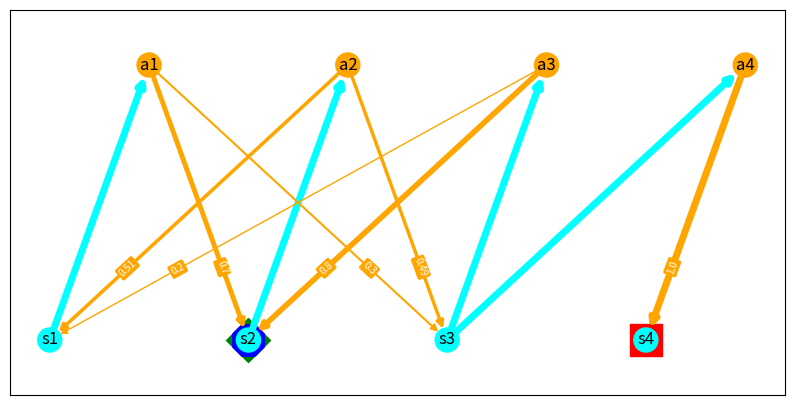

The matplotlib source for this figure:
from __future__ import annotations
import numpy as np
from typing import *
import random
import matplotlib.pyplot as plt
import networkx as nx


"""
one state - multiple actions
one action - multiple next states
one next state - multiple rewards

Have to store each state-action pair as a separate object
"""


class Action():
    def __init__(self, name:str, representation:Any=None) -> None:
        """ Action class

        :param name: name of the action
        """
        self.name = name
        self.representation = representation

    def __repr__(self) -> str:
        return f"Action({self.name})"

    def __str__(self) -> str:
        return self.__repr__()
    
    def __hash__(self) -> int:
        return hash(self.name)
    
    def __eq__(self, value: Union[Action, str]) -> bool:
        # name equality
        if isinstance(value, Action):
            return self.name == value.name
        elif isinstance(value, str):
            return self.name == value


class State():
    def __init__(self, name:str, rewards: Union[np.ndarray, List[float]], is_terminal: bool=False) -> None:
        """ State class

        :param name: name of the state
        :param rewards: rewards of this state
        :param is_terminal: is this a terminal state, defaults to False
        """
        self.name = name
        self.is_terminal = is_terminal
        self.rewards = rewards

    def __repr__(self) -> str:
        return f"State({self.name} with rewards: {self.rewards}, is_terminal: {self.is_terminal})"
    
    def __str__(self) -> str:
        return self.__repr__()
    
    def getReward(self) -> float:
        """ Get a random reward from the reward distribution

        :return: a random reward
        """
        return np.random.choice(self.rewards)


ActionOrAid = Union[Action, int]
StateOrSid = Union[State, int]
StateAction = Tuple[State, Action]

class Environment():
    def __init__(self, state_space: List[State], action_space: List[Action], start_state_id: int=-1) -> None:
        self.n_states = len(state_space)
        self.n_actions = len(action_space)
        self.sid_to_state: List[State] = state_space
        self.state_to_sid: Dict[State, int] = {state: i for i, state in enumerate(state_space)}
        self.aid_to_action: List[Action] = action_space
        self.action_to_aid: Dict[Action, int] = {action: i for i, action in enumerate(action_space)}

        self.start_sid = start_state_id if start_state_id != -1 else np.random.randint(self.n_states)
        self.current_sid = self.start_sid

        # transition: [s0_transition, s1_transition, s2_transition, ...]
        # si_transition: [a0_transition, a1_transition, a2_transition, ...]
        # aj_transition: [s0_prob, s1_prob, s2_prob, ...]
        self.transitions: np.ndarray = np.zeros((len(state_space), len(action_space), len(state_space)))


    @property
    def states(self) -> List[State]:
        return self.sid_to_state
    
    @property
    def state_ids(self) -> np.ndarray:
        return np.arange(self.n_states, dtype=np.int32)

    @property
    def actions(self) -> List[Action]:
        return self.aid_to_action
    
    @property
    def action_ids(self) -> np.ndarray:
        return np.arange(self.n_actions, dtype=np.int32)

    @property
    def state_actions(self) -> List[Tuple[State, Action]]:
        return [(state, action) for state in self.states for action in self.actions]

    def reset(self, start_state_id: int=-1) -> int:
        """ Reset the environment to the start state
        If start_state_id is not specified or set to -1, choose a random start state

        :param start_state_id: the id of the start state, defaults to -1
        :return: the start state id
        """
        if start_state_id == -1:
            self.start_sid = np.random.randint(self.n_states)
        else:
            self.start_sid = start_state_id
        self.current_sid = self.start_sid
        return self.start_sid


    def __getitem__(self, indices: Tuple[StateOrSid, ActionOrAid, StateOrSid]) -> float:
        """ Get the transition probability of the state-action-state triple

        :param indices: (state_id, action_id, next_state_id)
        :return: the transition probability
        """
        if isinstance(indices[0], State):
            indices = (self.state_to_sid[indices[0]], indices[1], indices[2])
        if isinstance(indices[1], Action):
            indices = (indices[0], self.action_to_aid[indices[1]], indices[2])
        if isinstance(indices[2], State):
            indices = (indices[0], indices[1], self.state_to_sid[indices[2]])
        return self.transitions[indices]


    def __setitem__(self, indices: Tuple[StateOrSid, ActionOrAid, StateOrSid], value: float) -> None:
        """ Set the transition probability of the state-action-state triple

        :param indices: (state_id, action_id, next_state_id)
        :param value: the transition probability
        """
        if isinstance(indices[0], State):
            indices = (self.state_to_sid[indices[0]], indices[1], indices[2])
        if isinstance(indices[1], Action):
            indices = (indices[0], self.action_to_aid[indices[1]], indices[2])
        if isinstance(indices[2], State):
            indices = (indices[0], indices[1], self.state_to_sid[indices[2]])
        self.transitions[indices] = value


    def setStateTransition(self, state: StateOrSid, action: ActionOrAid, next_state: StateOrSid, prob: float) -> None:
        """ Set the transition probability of the state-action-state triple

        :param state: the state
        :param action: the action
        :param next_state: the next state
        :param prob: the transition probability
        """
        if isinstance(state, State):
            state = self.state_to_sid[state]
        if isinstance(action, Action):
            action = self.action_to_aid[action]
        if isinstance(next_state, State):
            next_state = self.state_to_sid[next_state]
        self.transitions[state, action, next_state] = prob


    def setStateTransitions(self, state: StateOrSid, action: ActionOrAid, next_states: List[StateOrSid], probs: List[float]) -> None:
        """ Set the transition probabilities of the state-action-state triples

        :param state: the state
        :param action: the action
        :param next_states: the next states
        :param probs: the transition probabilities
        """
        if isinstance(state, State):
            state = self.state_to_sid[state]
        if isinstance(action, Action):
            action = self.action_to_aid[action]
        if isinstance(next_states[0], State):
            next_states = [self.state_to_sid[state] for state in next_states]
        self.transitions[state, action, next_states] = probs

    
    def isTerminalState(self, state: StateOrSid) -> bool:
        """ Check if the state is a terminal state

        :param state: the state
        :return: True if the state is a terminal state
        """
        if isinstance(state, int):
            state = self.sid_to_state[state]
        return state.is_terminal


    def isValidAction(self, state: StateOrSid, action: ActionOrAid) -> bool:
        """ Check if the action is valid in the state

        :param state: the state
        :param action: the action
        :return: True if the action is valid in the state
        """
        if isinstance(state, State):
            state = self.state_to_sid[state]
        if isinstance(action, Action):
            action = self.action_to_aid[action]
        return self.transitions[state, action, :].sum() != 0


    def getValidActionIds(self, state: StateOrSid) -> np.ndarray:
        """ Get the valid action ids in the state

        :param state: the state
        :return: the valid action ids
        """
        if isinstance(state, State):
            state = self.state_to_sid[state]
        return np.nonzero(self.transitions[state, :, :].sum(axis=1))[0]
    

    def getNextStateProbs(self, state: StateOrSid, action: ActionOrAid) -> np.ndarray:
        """ Get the net state probabilities of the state-action-state triples

        :param state: the state
        :param action: the action
        :return: the net state probabilities
        """
        if isinstance(state, State):
            state = self.state_to_sid[state]
        if isinstance(action, Action):
            action = self.action_to_aid[action]
        return self.transitions[state, action, :] / self.transitions[state, action, :].sum()
    

    def getTerminalStateIds(self) -> np.ndarray:
        """ Get the terminal state ids

        :return: the terminal state ids
        """
        return np.array([sid for sid in self.state_ids if self.states[sid].is_terminal])


    def step(self, action: ActionOrAid) -> Tuple[Union[int, State], float, bool]:
        """
        Step to the next state according to the current state and the action taken
        :param action: action id or action
        :return: next state id, reward, is_terminal
        """
        assert self.isValidAction(self.current_sid, action), f"Invalid action {action} in state {self.current_sid}"
        # According to the current state and the action taken, choose one of the next states based on the probabilities
        next_sid = np.random.choice(self.n_states, p=self.transitions[self.current_sid, action, :])
        next_state = self.sid_to_state[next_sid]
        reward = next_state.getReward()
        self.current_sid = next_sid
        return next_state, reward, next_state.is_terminal
    
    def render(self):
        """ Render the environment
        1. draw the states and actions in different colors as nodes
        2. draw the transitions with probability as edges
        3. highlight current state
        4. highlight start state
        5. highlight terminal states
        """
        plt.figure(figsize=(10, 5))
        G = nx.DiGraph()
        pos = dict()
        # Draw all states
        for state in self.states:
            # Add the state as a node
            G.add_node(state.name, color="cyan", bipartite=0)
            # Add the state to the left side of the graph
            pos[state.name] = (self.state_to_sid[state], 0)
            if state.is_terminal:
                plt.scatter(*pos[state.name], color="red", s=500, marker="s")
            if self.state_to_sid[state] == self.start_sid:
                plt.scatter(*pos[state.name], color="green", s=500, marker="D")
            if self.state_to_sid[state] == self.current_sid:
                plt.scatter(*pos[state.name], color="blue", s=600, marker="8")

        # Iterate over all actions of all the states
        action_offset = 0.5
        for (state, action) in self.state_actions:
            # Add the action as a node
            G.add_node(action.name, color="orange", bipartite=1)
            # Add the action to the right side of the graph
            pos[action.name] = (self.action_to_aid[action] + action_offset, 1)
            # Iterate over all the next states of the action
            for next_sid in range(self.n_states):
                if self[state, action, next_sid] != 0:
                    # Add the edge from the state to the action
                    G.add_edge(state.name, action.name, color="cyan", weight=1)
                    # Add the edge from the action to the next state
                    G.add_edge(action.name, self.sid_to_state[next_sid].name, color="orange", weight=self[state, action, next_sid])

        nx.draw_networkx_nodes(G, pos, node_color=[attr["color"] for node, attr in G.nodes.items()])
        nx.draw_networkx_edges(G, pos, edgelist=G.edges(), edge_color=[edge[2]["color"] for edge in G.edges(data=True)], width=[edge[2]["weight"]*5 for edge in G.edges(data=True)])
        # Also display edge weights for action to state transitions
        edge_labels = {(u, v): d["weight"] for u, v, d in G.edges(data=True) if G.nodes[v]["bipartite"] == 0}
        # edge_labels = {(u, v): d["weight"] for u, v, d in G.edges(data=True)}
        bbox = dict(facecolor='orange', edgecolor='none', alpha=1, boxstyle='round,pad=0.2')
        nx.draw_networkx_edge_labels(G, pos, edge_labels=edge_labels, label_pos=0.75, bbox=bbox, font_color="white", font_size=7)

        nx.draw_networkx_labels(G, pos)

        plt.xlim(-0.2, self.n_actions - 0.3)
        plt.ylim(-0.2, 1.2)

        

if __name__ == "__main__":
    state_space = [State("s1", [1, 2, 3]), State("s2", [4, 5, 6]), State("s3", [7, 8, 9]),
                   State("s4", [10, 11, 12], is_terminal=True)]
    action_space = [Action("a1"), Action("a2"), Action("a3"), Action("a4")]
    test_env = Environment(state_space, action_space)

    test_env.setStateTransitions(test_env.states[0], action_space[0], [test_env.states[1], test_env.states[2]], [0.7, 0.3])
    test_env.setStateTransitions(test_env.states[1], action_space[1], [test_env.states[0], test_env.states[2]], [0.51, 0.49])
    test_env.setStateTransitions(test_env.states[2], action_space[2], [test_env.states[0], test_env.states[1]], [0.2, 0.8])
    test_env.setStateTransitions(test_env.states[2], action_space[3], [test_env.states[3]], [1])

    print(test_env.getValidActionIds(test_env.states[1]))
    test_env.render()
    plt.show()
